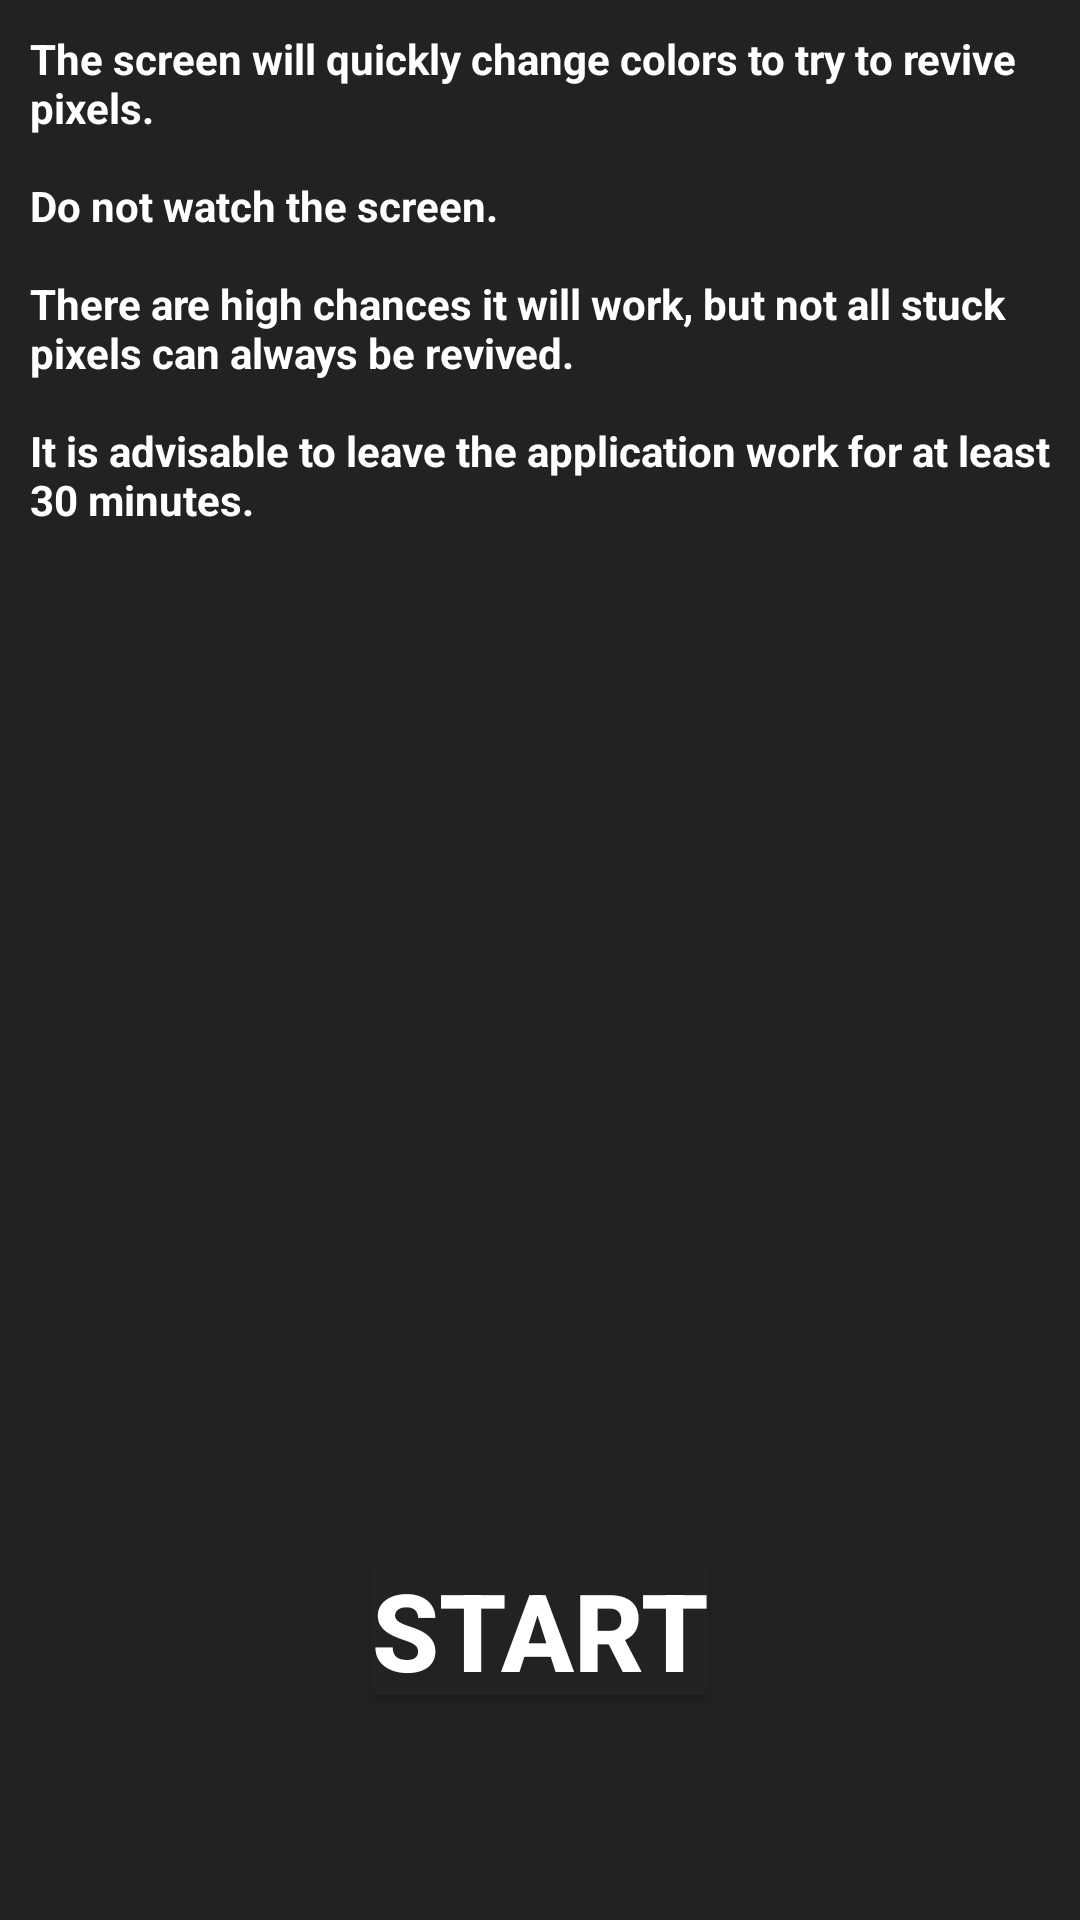

Produce the Android XML layout that renders to this screen, including the resource entries it uses.
<!-- AndroidManifest.xml: application theme AppTheme -->
<!-- res/layout/activity_fixer_setup.xml -->
<?xml version="1.0" encoding="utf-8"?>
<RelativeLayout xmlns:android="http://schemas.android.com/apk/res/android"

    android:orientation="vertical" android:layout_width="match_parent"
    android:layout_height="match_parent"
    android:background="#222"
    >

    <TextView
        android:id="@+id/textViewFixerSetup"
        android:layout_margin="30px"
        android:background="#222"
        android:textStyle="bold"
        android:text="@string/info_fixer_setup"
        android:textColor="#FFFFFF"
        android:layout_width="wrap_content"
        android:layout_height="wrap_content" />

    <Button
        android:id="@+id/buttonStart"
        android:background="#222"
        android:layout_width="wrap_content"
        android:layout_height="46dp"
        android:text="@string/start"
        android:textStyle="bold"
        android:textSize="36sp"
        android:textColor="#FFFFFF"
        android:layout_alignParentBottom="true"
        android:layout_centerHorizontal="true"
        android:layout_marginBottom="75dp"
        android:onClick="buttonStart"/>

</RelativeLayout>
<!-- resources referenced by this layout -->
<resources>
  <string name="info_fixer_setup">The screen will quickly change colors to try to revive pixels.
                                       \n\nDo not watch the screen.
                                       \n\nThere are high chances it will work, but not all stuck pixels can always be revived.
                                       \n\nIt is advisable to leave the application work for at least 30 minutes.
      </string>
  <string name="start">Start</string>
  <style name="AppTheme" parent="Theme.AppCompat.Light">
          
      </style>
</resources>
